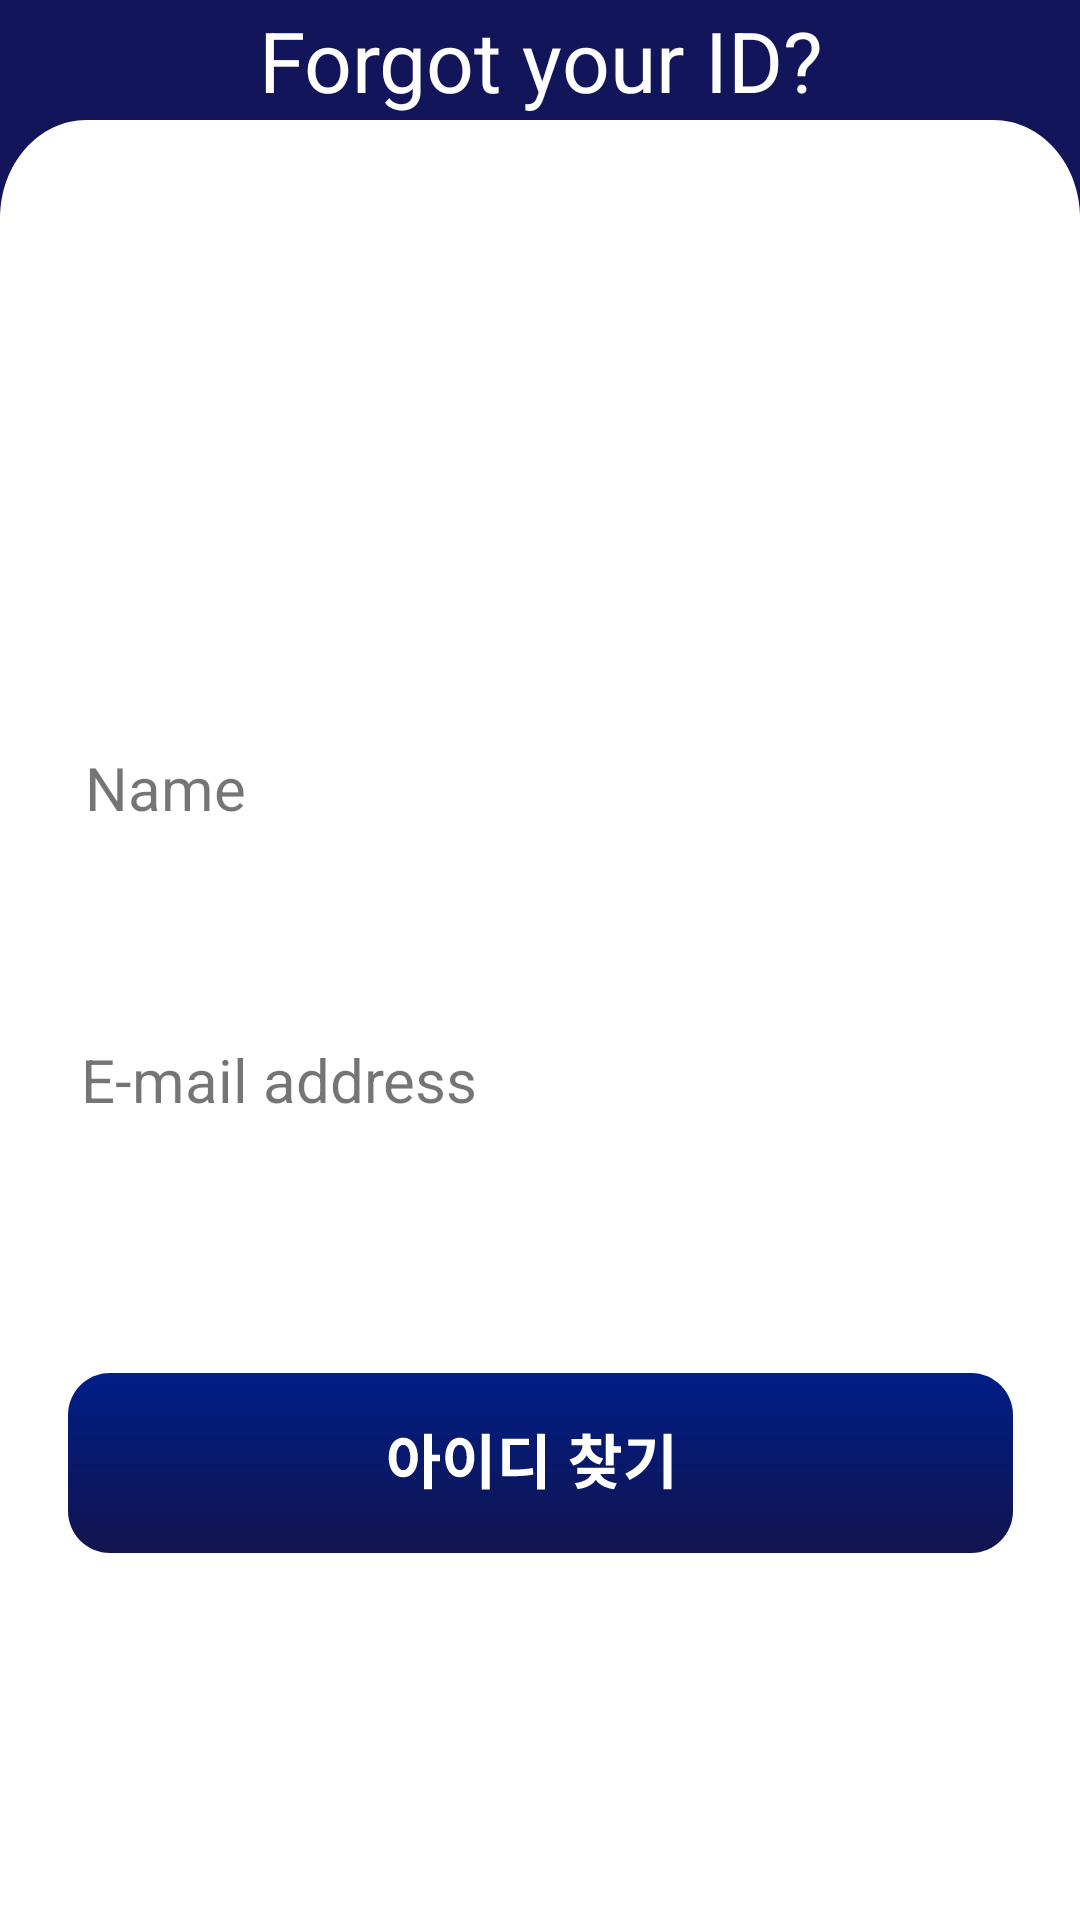

Android layout source for this screen:
<!-- AndroidManifest.xml: application theme Theme.Test11 -->
<!-- res/layout/forgotid.xml -->
<?xml version="1.0" encoding="utf-8"?>
<androidx.constraintlayout.widget.ConstraintLayout
    xmlns:android="http://schemas.android.com/apk/res/android"
    xmlns:app="http://schemas.android.com/apk/res-auto"
    xmlns:tools="http://schemas.android.com/tools"
    android:layout_width="match_parent"
    android:layout_height="match_parent"
    android:background="@color/DeepBlue">

    
    
    
    

    
    
    
    

    
    
    
    
    
    
    

    


    <ImageView
        android:id="@+id/imageView"
        android:layout_width="match_parent"
        android:layout_height="wrap_content"
        android:background="@drawable/background"
        app:layout_constraintBottom_toBottomOf="parent"
        app:layout_constraintEnd_toEndOf="parent"
        app:layout_constraintHorizontal_bias="0.0"
        app:layout_constraintStart_toStartOf="parent"
        app:layout_constraintTop_toTopOf="parent"
        app:layout_constraintVertical_bias="1.0"
        tools:ignore="MissingConstraints" />

    <EditText
        android:id="@+id/name"
        android:layout_width="345dp"
        android:layout_height="50dp"
        android:background="@drawable/id"
        app:layout_constraintBottom_toBottomOf="@+id/imageView"
        app:layout_constraintEnd_toEndOf="parent"
        app:layout_constraintStart_toStartOf="parent"
        app:layout_constraintTop_toTopOf="parent"
        app:layout_constraintVertical_bias="0.474"
        tools:ignore="MissingConstraints" />

    <ImageButton
        android:id="@+id/forgot_id"
        android:layout_width="wrap_content"
        android:layout_height="wrap_content"
        android:background="@drawable/forgot_id"
        app:layout_constraintBottom_toBottomOf="@+id/imageView"
        app:layout_constraintEnd_toEndOf="parent"
        app:layout_constraintStart_toStartOf="parent"
        app:layout_constraintTop_toTopOf="parent"
        app:layout_constraintVertical_bias="0.789" />

    <TextView
        android:id="@+id/Email_address"
        android:layout_width="wrap_content"
        android:layout_height="wrap_content"
        android:autoSizeMaxTextSize="24dp"
        android:text="E-mail address"
        android:textSize="20dp"
        app:layout_constraintBottom_toBottomOf="parent"
        app:layout_constraintEnd_toEndOf="parent"
        app:layout_constraintHorizontal_bias="0.118"
        app:layout_constraintStart_toStartOf="parent"
        app:layout_constraintTop_toTopOf="parent"
        app:layout_constraintVertical_bias="0.565" />

    <TextView
        android:layout_width="wrap_content"
        android:layout_height="wrap_content"
        android:autoSizeMaxTextSize="24dp"
        android:text="Name"
        android:textSize="20dp"
        app:layout_constraintBottom_toBottomOf="parent"
        app:layout_constraintEnd_toEndOf="parent"
        app:layout_constraintHorizontal_bias="0.092"
        app:layout_constraintStart_toStartOf="parent"
        app:layout_constraintTop_toTopOf="parent"
        app:layout_constraintVertical_bias="0.406" />

    <EditText
        android:id="@+id/email"
        android:layout_width="345dp"
        android:layout_height="50dp"
        android:background="@drawable/id"
        app:layout_constraintBottom_toBottomOf="@+id/imageView"
        app:layout_constraintEnd_toEndOf="parent"
        app:layout_constraintStart_toStartOf="parent"
        app:layout_constraintTop_toTopOf="parent"
        app:layout_constraintVertical_bias="0.638"
        tools:ignore="MissingConstraints" />

    <TextView
        android:id="@+id/textView"
        android:layout_width="wrap_content"
        android:layout_height="wrap_content"
        android:autoSizeMaxTextSize="24dp"
        android:gravity="center"
        android:text="Forgot your ID?"
        android:textColor="@color/white"
        android:textSize="28dp"
        app:layout_constraintBottom_toTopOf="@+id/imageView"
        app:layout_constraintEnd_toEndOf="parent"
        app:layout_constraintStart_toStartOf="parent"
        app:layout_constraintTop_toTopOf="parent"
        app:layout_constraintVertical_bias="0.464" />

    <TextView
        android:id="@+id/ShowID"
        android:layout_width="wrap_content"
        android:layout_height="wrap_content"
        android:autoSizeMaxTextSize="24dp"
        android:gravity="center"
        android:textColor="@color/black"
        android:textSize="28dp"
        app:layout_constraintBottom_toBottomOf="@+id/imageView"
        app:layout_constraintEnd_toEndOf="parent"
        app:layout_constraintHorizontal_bias="0.497"
        app:layout_constraintStart_toStartOf="parent"
        app:layout_constraintTop_toTopOf="parent"
        app:layout_constraintVertical_bias="0.246" />


</androidx.constraintlayout.widget.ConstraintLayout>
<!-- resources referenced by this layout -->
<resources>
  <color name="DeepBlue">#13155A</color>
  <color name="black">#FF000000</color>
  <color name="white">#FFFFFFFF</color>
  <!-- drawable background (drawable) -->
  <?xml version="1.0" encoding="utf-8"?>
  <vector xmlns:android="http://schemas.android.com/apk/res/android"
      android:width="375dp"
      android:height="600dp"
      android:viewportWidth="375"
      android:viewportHeight="550">
      <path
          android:fillColor="#FFFFFF"
          android:pathData="M0 30C0 13.43 13.43 0 30 0h315c16.57 0 30 13.43 30 30v520H0V30Z"/>
  </vector>
  <!-- drawable forgot_id: vector/xml drawable (drawable, 2409 chars, omitted) -->
  <style name="Theme.Test11" parent="Theme.MaterialComponents.DayNight.DarkActionBar">
          
          <item name="colorPrimary">@color/purple_500</item>
          <item name="colorPrimaryVariant">@color/purple_700</item>
          <item name="colorOnPrimary">@color/white</item>
          
          <item name="colorSecondary">@color/teal_200</item>
          <item name="colorSecondaryVariant">@color/teal_700</item>
          <item name="colorOnSecondary">@color/black</item>
          
          <item name="android:statusBarColor">?attr/colorPrimaryVariant</item>
          
          <item name="windowNoTitle">true</item>
          <item name="android:windowFullscreen">true</item>
      </style>
  <color name="purple_500">#FF6200EE</color>
  <color name="purple_700">#FF3700B3</color>
  <color name="teal_200">#FF03DAC5</color>
  <color name="teal_700">#FF018786</color>
</resources>
